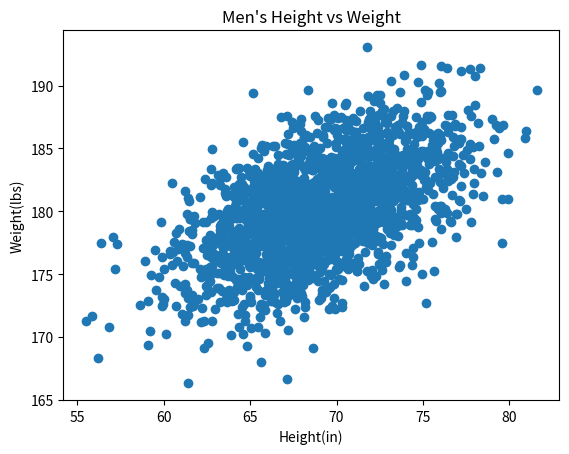

This figure's Python source:
#!/usr/bin/env python3
import numpy as np
import matplotlib.pyplot as plt

mean = [69, 0]
cov = [[15, 8], [8, 15]]
np.random.seed(5)
x, y = np.random.multivariate_normal(mean, cov, 2000).T
y += 180

plt.scatter(x,y)
plt.xlabel("Height(in)")
plt.ylabel("Weight(lbs)")
plt.title("Men's Height vs Weight")
plt.show()